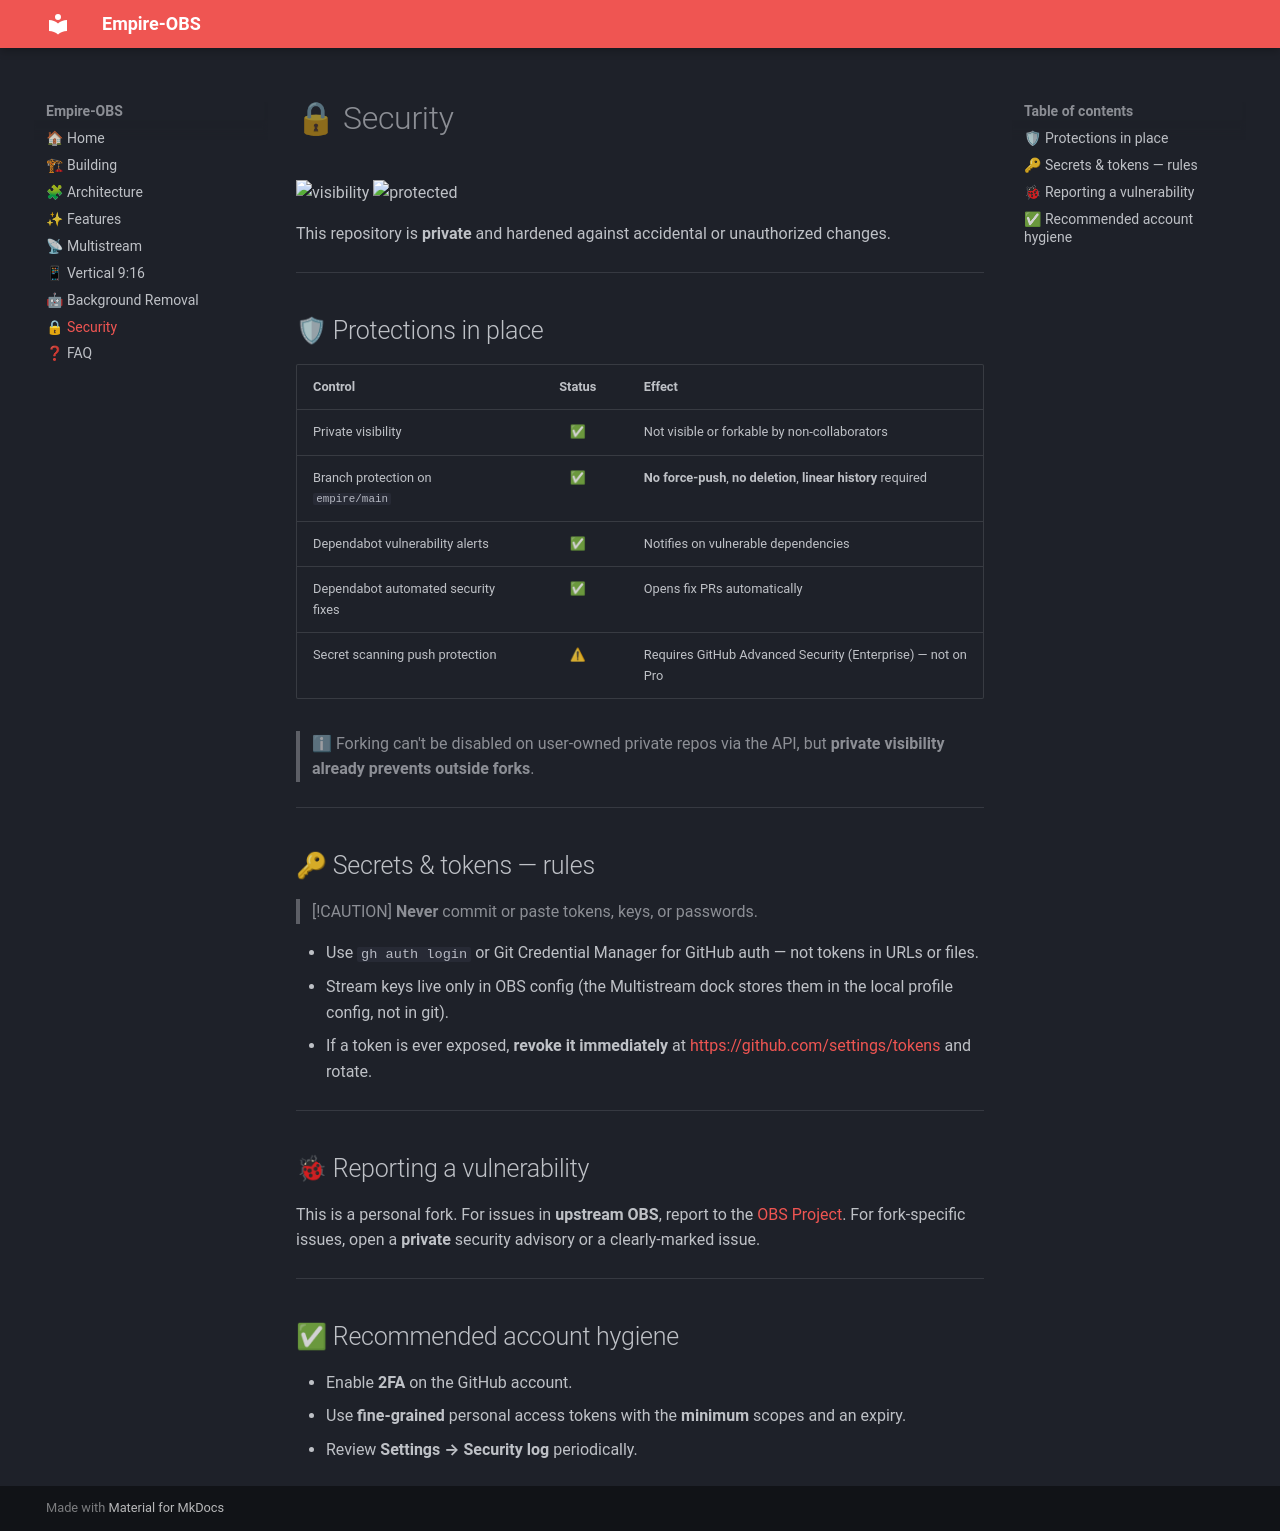

repository: Gh0s777tt/empire-OBS · page: Security/index.html · generator: mkdocs

# 🔒 Security

![visibility](https://img.shields.io/badge/visibility-private-E50914?style=flat-square&labelColor=141414)
![protected](https://img.shields.io/badge/branch-protected-46D369?style=flat-square&labelColor=141414)

This repository is **private** and hardened against accidental or unauthorized changes.

---

## 🛡 Protections in place

| Control | Status | Effect |
|---|:--:|---|
| Private visibility | ✅ | Not visible or forkable by non‑collaborators |
| Branch protection on `empire/main` | ✅ | **No force‑push**, **no deletion**, **linear history** required |
| Dependabot vulnerability alerts | ✅ | Notifies on vulnerable dependencies |
| Dependabot automated security fixes | ✅ | Opens fix PRs automatically |
| Secret scanning push protection | ⚠ | Requires GitHub Advanced Security (Enterprise) — not on Pro |

> ℹ Forking can't be disabled on user‑owned private repos via the API, but **private visibility already prevents
> outside forks**.

---

## 🔑 Secrets &amp; tokens — rules

> [!CAUTION]
> **Never** commit or paste tokens, keys, or passwords.

- Use `gh auth login` or Git Credential Manager for GitHub auth — not tokens in URLs or files.
- Stream keys live only in OBS config (the Multistream dock stores them in the local profile config, not in git).
- If a token is ever exposed, **revoke it immediately** at <https://github.com/settings/tokens> and rotate.

---

## 🐞 Reporting a vulnerability

This is a personal fork. For issues in **upstream OBS**, report to the
[OBS Project](https://github.com/obsproject/obs-studio/security). For fork‑specific issues, open a **private**
security advisory or a clearly‑marked issue.

---

## ✅ Recommended account hygiene

- Enable **2FA** on the GitHub account.
- Use **fine‑grained** personal access tokens with the **minimum** scopes and an expiry.
- Review **Settings → Security log** periodically.
